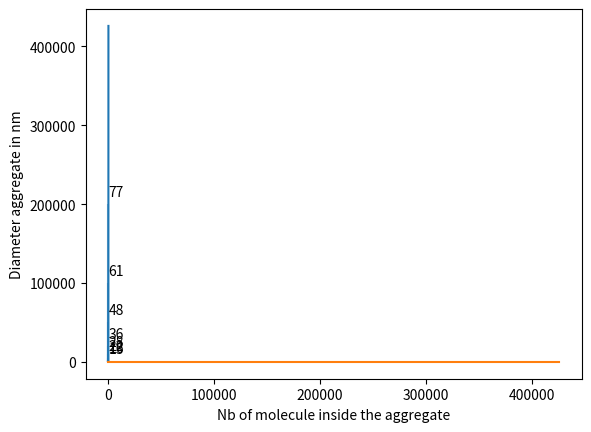

The script that saved this image:
import numpy as np
import matplotlib.pyplot  as plt



# 4/3 np.pi R_aggregate**3 = V -> volume aggregate
# v_molecule_inside_aggregate_nm3 : volume of one molecule inside the aggregate is v/p where is the v is the volume of one molecule and p the packing density
# Finally, n * v_molecule_inside_aggregate_nm3 = V where n is the number of molecule inside the aggregate


R_molecule_nm = 0.59
p = 0.7
v_molecule_nm3 = 4.0/3 * np.pi * R_molecule_nm**3
v_molecule_inside_aggregate_nm3 = v_molecule_nm3/ p

R_aggregate_nm = np.linspace(1,50, 1000)
V_aggregate_nm3 = 4.0/3 * np.pi * R_aggregate_nm**3
n = V_aggregate_nm3 / v_molecule_inside_aggregate_nm3





idx_1nm = np.searchsorted(R_aggregate_nm, 0.5)
idx_2nm = np.searchsorted(R_aggregate_nm, 1)
idx_5nm = np.searchsorted(R_aggregate_nm, 2.5)
idx_10nm = np.searchsorted(R_aggregate_nm, 5)
idx_20nm = np.searchsorted(R_aggregate_nm, 10)
idx_50nm = np.searchsorted(R_aggregate_nm, 25)


plt.plot(2*R_aggregate_nm, n)
plt.xlabel("Diameter aggregate in nm")
plt.ylabel("Nb of molecule inside the aggregate")

n_values = [1e3, 2e3, 5e3, 1e4, 2e4, 5e4, 1e5, 2e5]
idx_n_values = []
for value in n_values:
    idx_n_values.append(np.searchsorted(n, value))

for idx in idx_n_values:
    plt.vlines(2 * R_aggregate_nm[idx], 0, n[idx], alpha=0.5)
    # plt.hlines(n[idx], 0, 2*R_aggregate_nm[idx], alpha=0.5)
    plt.text(2 * R_aggregate_nm[idx]- 1, n[idx] + 1E4, str(int(2*R_aggregate_nm[idx])))

plt.show()

plt.plot(n, 2*R_aggregate_nm)
plt.ylabel("Diameter aggregate in nm")
plt.xlabel("Nb of molecule inside the aggregate")
plt.show()

